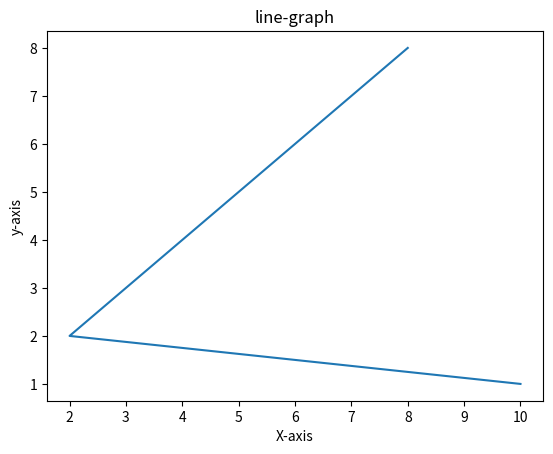

The script that saved this image:
import matplotlib.pyplot as plt
x = [10,2,3,4,5,6,7,8]
y = [1,2,3,4,5,6,7,8]
plt.plot(x,y)
plt.xlabel("X-axis")
plt.ylabel("y-axis")
plt.title("line-graph")
plt.show()
